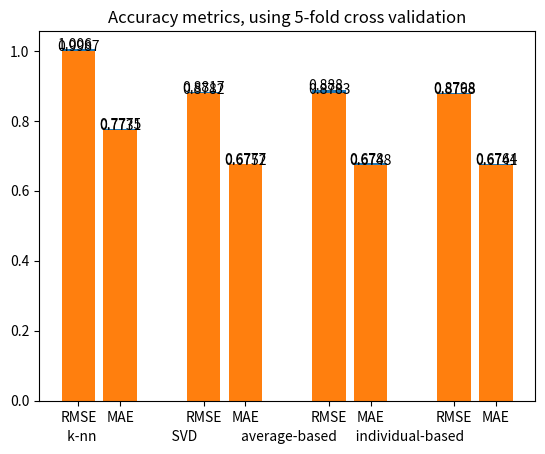

Write the Python code that produced this figure.
import matplotlib.pyplot as plt

# For user-based k-nearest neighbours
# train test split 100k ratings
RMSE = [1.0060]
MAE = [0.7775]

# For Singular Value Decomposition
# train test split 100k ratings
RMSE = [0.8817]
MAE = [0.6777]

# For average-based with social regularization
# train test split 100k ratings
RMSE = [0.8880]
MAE = [0.6780]

# For individual-based with social regularization
# train test split 100k ratings
RMSE = [0.8798]
MAE = [0.6764]

# For user-based k-nearest neighbours
# 5-fold cross validation 100k ratings
RMSE = [0.9987]
MAE = [0.7731]

# For Singular Value Decomposition
# 5-fold cross validation 100k ratings
RMSE = [0.8782]
MAE = [0.6752]

# For average-based with social regularization
# 5-fold cross validation 100k ratings
RMSE = [0.8783]
MAE = [0.6748]

# For individual-based with social regularization
# 5-fold cross validation 100k ratings
RMSE = [0.8768]
MAE = [0.6741]

# Bar chart for average RMSE and MAE for each of the KNN, SVD, ABSR, IBSR (train-test split at 0.25)
left = [1, 2, 4, 5, 7, 8, 10, 11]

height = [1.0060, 0.7775, 0.8817, 0.6777, 0.8880, 0.6780, 0.8798, 0.6764]

tick_label = ['RMSE', 'MAE', 'RMSE', 'MAE', 'RMSE', 'MAE', 'RMSE', 'MAE']

plt.bar(left, height, tick_label = tick_label,
        width = 0.8)
plt.xlabel('         k-nn                        SVD              average-based      individual-based', loc='left')
plt.title('Accuracy metrics, using a train-test split at 0.25')
count = 0
for i in left:
    plt.text(i - 0.5, height[count], height[count])
    count += 1

plt.show()

# Bar chart for average RMSE and MAE for each of the KNN, SVD, ABSR, IBSR (5-fold cross validation)
left = [1, 2, 4, 5, 7, 8, 10, 11]

height = [0.9987, 0.7731, 0.8782, 0.6752, 0.8783, 0.6748, 0.8768, 0.6741]

tick_label = ['RMSE', 'MAE', 'RMSE', 'MAE', 'RMSE', 'MAE', 'RMSE', 'MAE']

plt.bar(left, height, tick_label = tick_label,
        width = 0.8)

plt.xlabel('         k-nn                        SVD              average-based      individual-based', loc='left')
plt.title('Accuracy metrics, using 5-fold cross validation')
count = 0
for i in left:
    plt.text(i - 0.5, height[count], height[count])
    count += 1
plt.show()

if __name__ == '__main__':
    print("Plotting...")